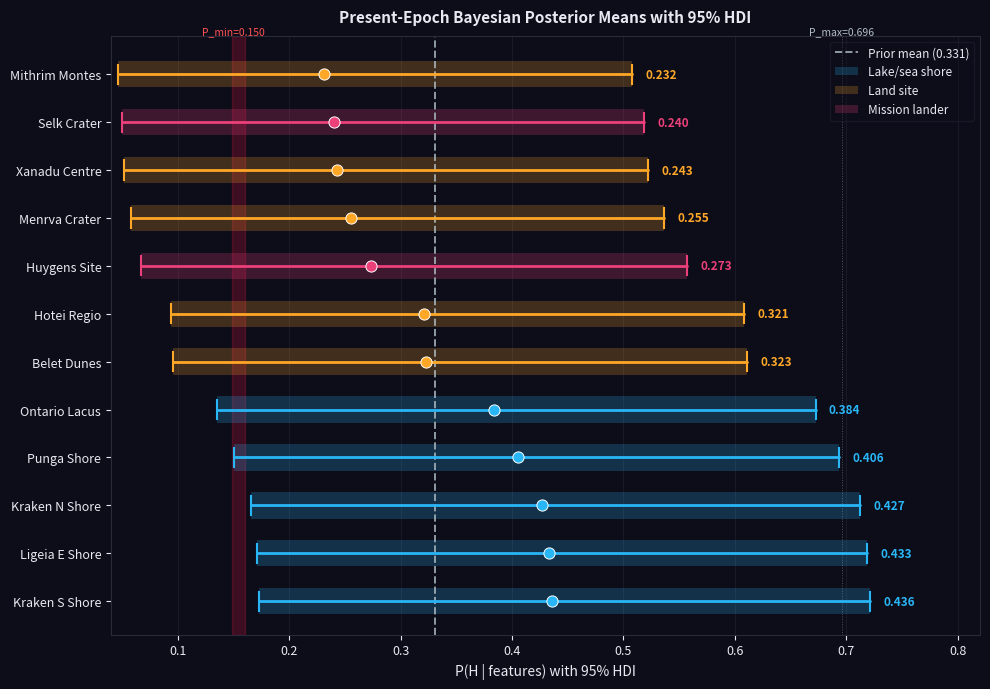

Write Python code to recreate this figure.
#!/usr/bin/env python3
"""
scripts/generate_hdi_comparison.py
====================================
Titan Habitability Pipeline - Compute P(Habitable | features) over Geologic Time
Copyright (C) 2025/2026  Chris Meadows, cm10004@cam.ac.uk

Generates Figure: 95% HDI comparison across representative Titan sites.

Usage:   python scripts/generate_hdi_comparison.py
Output:  outputs/diagnostics/fig_hdi_comparison.pdf / .png
"""
from __future__ import annotations

from pathlib import Path

import numpy as np
import matplotlib
matplotlib.use("Agg")
import matplotlib.pyplot as plt
from scipy.stats import beta as beta_dist

OUT_DIR = Path("outputs/diagnostics")
OUT_DIR.mkdir(parents=True, exist_ok=True)

KAPPA  = 5.0
LAMBDA = 6.0

WEIGHTS = {
    "liquid_hc": 0.25, "organic":   0.20, "acetylene": 0.20,
    "methane":   0.15, "sai":       0.08, "topo":      0.06,
    "geodiv":    0.04, "ocean":     0.02,
}
PRIOR_MEANS = {
    "liquid_hc": 0.020, "organic":   0.700, "acetylene": 0.350,
    "methane":   0.400, "sai":       0.350, "topo":      0.250,
    "geodiv":    0.300, "ocean":     0.030,
}

SITES = [
    ("Kraken S Shore",  "lake",   {
        "liquid_hc":1.00,"organic":0.05,"acetylene":0.20,
        "methane":0.70,"sai":0.65,"topo":0.60,"geodiv":0.76,"ocean":0.04}),
    ("Ligeia E Shore",  "lake",   {
        "liquid_hc":1.00,"organic":0.05,"acetylene":0.20,
        "methane":0.70,"sai":0.62,"topo":0.55,"geodiv":0.76,"ocean":0.04}),
    ("Kraken N Shore",  "lake",   {
        "liquid_hc":1.00,"organic":0.05,"acetylene":0.18,
        "methane":0.68,"sai":0.60,"topo":0.52,"geodiv":0.72,"ocean":0.04}),
    ("Punga Shore",     "lake",   {
        "liquid_hc":0.90,"organic":0.06,"acetylene":0.18,
        "methane":0.65,"sai":0.55,"topo":0.45,"geodiv":0.65,"ocean":0.04}),
    ("Ontario Lacus",   "lake",   {
        "liquid_hc":0.85,"organic":0.08,"acetylene":0.22,
        "methane":0.45,"sai":0.48,"topo":0.42,"geodiv":0.60,"ocean":0.04}),
    ("Belet Dunes",     "land",   {
        "liquid_hc":0.02,"organic":0.82,"acetylene":0.45,
        "methane":0.09,"sai":0.09,"topo":0.55,"geodiv":0.09,"ocean":0.03}),
    ("Hotei Regio",     "land",   {
        "liquid_hc":0.03,"organic":0.65,"acetylene":0.42,
        "methane":0.18,"sai":0.22,"topo":0.35,"geodiv":0.58,"ocean":0.10}),
    ("Huygens Site",    "lander", {
        "liquid_hc":0.02,"organic":0.54,"acetylene":0.38,
        "methane":0.09,"sai":0.08,"topo":0.14,"geodiv":0.20,"ocean":0.03}),
    ("Selk Crater",     "lander", {
        "liquid_hc":0.05,"organic":0.215,"acetylene":0.379,
        "methane":0.025,"sai":0.010,"topo":0.054,"geodiv":0.629,"ocean":0.033}),
    ("Menrva Crater",   "land",   {
        "liquid_hc":0.02,"organic":0.30,"acetylene":0.38,
        "methane":0.08,"sai":0.08,"topo":0.18,"geodiv":0.55,"ocean":0.035}),
    ("Xanadu Centre",   "land",   {
        "liquid_hc":0.00,"organic":0.25,"acetylene":0.20,
        "methane":0.25,"sai":0.15,"topo":0.40,"geodiv":0.15,"ocean":0.030}),
    ("Mithrim Montes",  "land",   {
        "liquid_hc":0.00,"organic":0.18,"acetylene":0.20,
        "methane":0.08,"sai":0.12,"topo":0.70,"geodiv":0.22,"ocean":0.030}),
]

TYPE_COLOURS = {"lake": "#29B6F6", "land": "#FFA726", "lander": "#EC407A"}
TYPE_LABELS  = {"lake": "Lake/sea shore", "land": "Land site",
                "lander": "Mission lander"}


def ph_hdi(features: dict, ci: float = 0.95) -> tuple[float, float, float]:
    mu0    = sum(WEIGHTS[k] * PRIOR_MEANS[k] for k in WEIGHTS)
    alpha0 = mu0 * KAPPA
    beta0  = (1.0 - mu0) * KAPPA
    w_sum  = sum(WEIGHTS[k] * features[k] for k in WEIGHTS)
    a      = alpha0 + LAMBDA * w_sum
    b      = beta0  + LAMBDA * (1.0 - w_sum)
    lo = beta_dist.ppf((1.0 - ci) / 2.0, a, b)
    hi = beta_dist.ppf((1.0 + ci) / 2.0, a, b)
    return a / (a + b), lo, hi


def make_figure() -> plt.Figure:
    dark_bg  = "#0d0d1a"
    grid_col = "#2a2a3a"
    txt_col  = "#e8e8f0"

    fig, ax = plt.subplots(figsize=(10, 7))
    fig.patch.set_facecolor(dark_bg)
    ax.set_facecolor(dark_bg)

    results = [(name, stype, *ph_hdi(feats)) for name, stype, feats in SITES]
    results.sort(key=lambda r: r[2], reverse=True)

    y_pos = np.arange(len(results))

    mu0    = sum(WEIGHTS[k] * PRIOR_MEANS[k] for k in WEIGHTS)
    alpha0 = mu0 * KAPPA
    p_min  = alpha0 / (KAPPA + LAMBDA)
    p_max  = (alpha0 + LAMBDA) / (KAPPA + LAMBDA)

    # P_min shaded band
    ax.axvspan(p_min - 0.002, p_min + 0.010, color="#FF1744", alpha=0.20, zorder=1)

    legend_seen: set = set()
    for i, (name, stype, mean, lo, hi) in enumerate(results):
        col = TYPE_COLOURS[stype]
        y   = y_pos[i]
        lbl = TYPE_LABELS[stype] if stype not in legend_seen else "_nolegend_"
        legend_seen.add(stype)

        ax.barh(y, hi - lo, left=lo, height=0.55,
                color=col, alpha=0.22, zorder=2, label=lbl)
        ax.plot([lo, hi], [y, y], color=col, lw=2.0,
                solid_capstyle="round", zorder=3)
        ax.plot([lo, lo], [y - 0.20, y + 0.20], color=col, lw=1.5, zorder=3)
        ax.plot([hi, hi], [y - 0.20, y + 0.20], color=col, lw=1.5, zorder=3)
        ax.scatter([mean], [y], color=col, s=65, zorder=5,
                   edgecolors="white", linewidths=0.7)
        ax.text(hi + 0.012, y, f"{mean:.3f}", va="center", ha="left",
                color=col, fontsize=8.5, fontweight="bold")

    ax.axvline(mu0, color="#B0BEC5", lw=1.4, ls="--", alpha=0.8,
               label=f"Prior mean ({mu0:.3f})")
    ax.axvline(p_max, color="#B0BEC5", lw=0.7, ls=":", alpha=0.4)

    # Annotations for P_min and P_max at TOP of plot (not clashing with data)
    ax.text(p_min, len(results) - 0.2,
            f"P_min={p_min:.3f}", color="#FF5252",
            fontsize=7.5, va="bottom", ha="center")
    ax.text(p_max, len(results) - 0.2,
            f"P_max={p_max:.3f}", color="#B0BEC5",
            fontsize=7.5, va="bottom", ha="center")

    ax.set_yticks(y_pos)
    ax.set_yticklabels([r[0] for r in results], color=txt_col, fontsize=9.5)
    # Plain text - no LaTeX \% needed
    ax.set_xlabel("P(H | features) with 95% HDI", color=txt_col, fontsize=10)
    ax.set_xlim(0.04, 0.82)
    ax.set_ylim(-0.7, len(results) - 0.2)
    ax.tick_params(colors=txt_col, labelsize=9)
    ax.spines[:].set_color(grid_col)
    ax.xaxis.grid(True, color=grid_col, alpha=0.5, lw=0.6, zorder=0)
    ax.set_axisbelow(True)
    ax.set_title("Present-Epoch Bayesian Posterior Means with 95% HDI",
                 color=txt_col, fontsize=11, fontweight="bold", pad=10)

    # Legend placed in UPPER RIGHT, away from the data bars
    ax.legend(
        fontsize=8.5, framealpha=0.35, facecolor=dark_bg,
        edgecolor=grid_col, labelcolor=txt_col,
        loc="upper right",
    )

    fig.tight_layout()
    return fig


if __name__ == "__main__":
    print("Titan Habitability Pipeline  Copyright (C) 2025/2026  Chris Meadows")
    print("Generating HDI comparison figure...")
    fig = make_figure()
    for ext in ("pdf", "png"):
        out = OUT_DIR / f"fig_hdi_comparison.{ext}"
        fig.savefig(out, dpi=150, bbox_inches="tight", facecolor=fig.get_facecolor())
        print(f"  Saved -> {out}")
    plt.close(fig)
    print("Done.")
